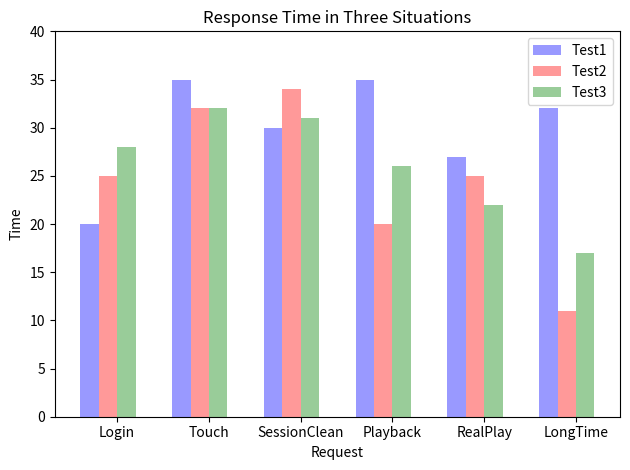

Generate this figure with matplotlib:
import numpy as np
import matplotlib.pyplot as plt


def draw_rect():
    n_groups = 6
    test1 = (20, 35, 30, 35, 27, 32)
    test2 = (25, 32, 34, 20, 25, 11)
    test3 = (28, 32, 31, 26, 22, 17)

    plt.subplots()
    index = np.arange(n_groups)
    bar_width = 0.2
    opacity = 0.4
    plt.bar(index, test1, bar_width, alpha=opacity, color='b', label='Test1')
    plt.bar(index + bar_width, test2, bar_width, alpha=opacity, color='r', label='Test2')
    plt.bar(index + 2 * bar_width, test3, bar_width, alpha=opacity, color='g', label='Test3')
    plt.xlabel('Request')
    plt.ylabel('Time')
    plt.title('Response Time in Three Situations')
    plt.xticks(index + 1.5 * bar_width, ('Login', 'Touch', 'SessionClean', 'Playback', 'RealPlay', 'LongTime'))
    plt.ylim(0, 40)
    plt.legend()
    plt.tight_layout()
    plt.show()


if __name__ == '__main__':
    draw_rect()
